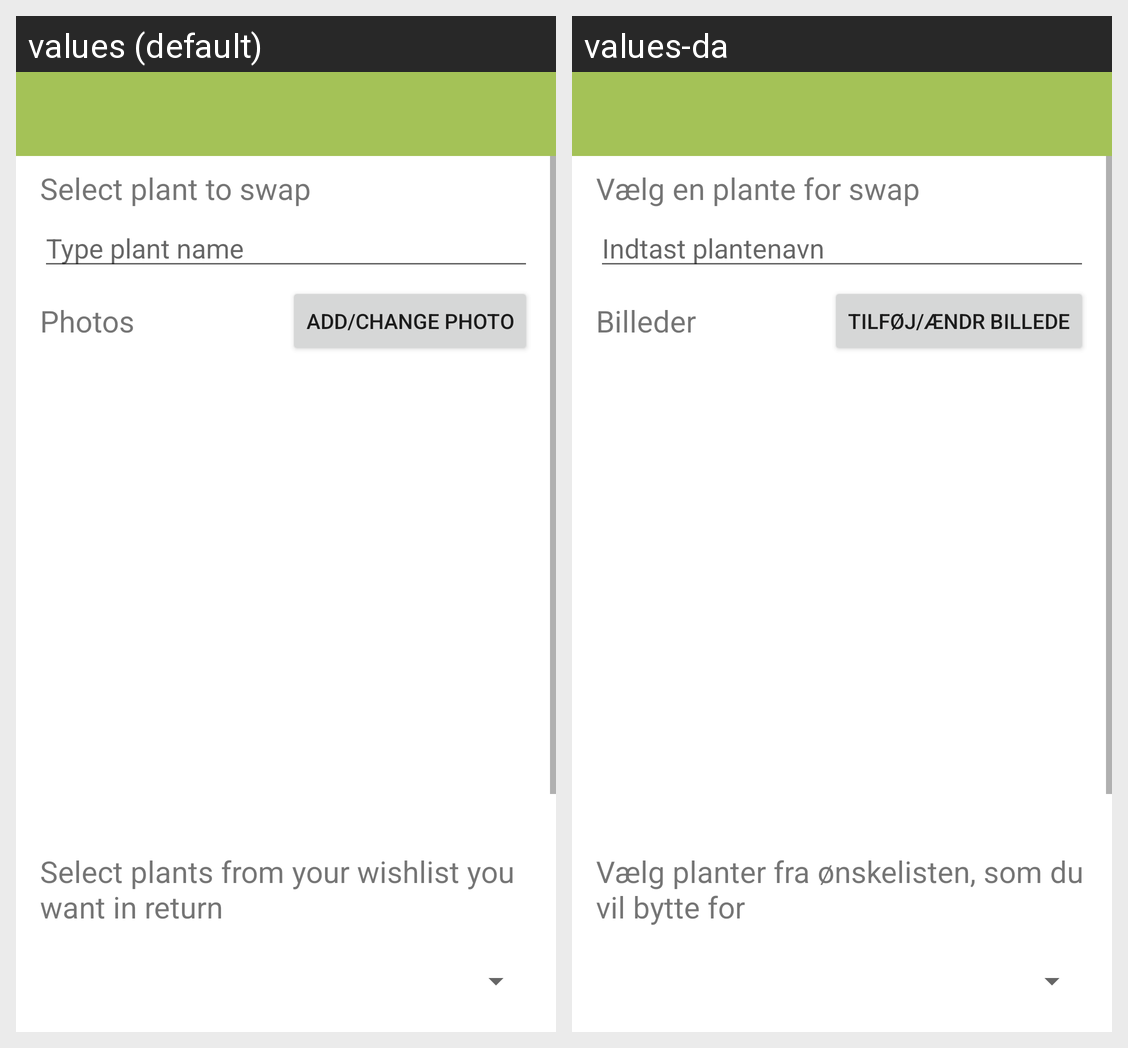

The same Android screen rendered under two of its app's locales, left to right. List the strings drawn on it with the default value and each locale's translation.
Android screen res/layout/activity_swap_edit.xml rendered under 2 locales, left to right: values (default), values-da. Device: Nexus 5 (rendered at 1080×1920; each locale shown at half size, 540×960, under a caption strip naming it); theme Theme.PlantSwap.NoActionBar.
Strings drawn on this screen, with the default value and each locale's value (text and hints the layout hard-codes, and strings that could not be matched under every locale, appear in the picture but are not listed):

swap_edit_request_title
  values: Select plants from your wishlist you want in return
  values-da: Vælg planter fra ønskelisten, som du vil bytte for

swap_edit_photos_title
  values: Photos
  values-da: Billeder

select_plant_to_swap
  values: Select plant to swap
  values-da: Vælg en plante for swap

btn_add_change_photo
  values: Add/Change photo
  values-da: Tilføj/Ændr billede

swap_edit_plant_name_hint
  values: Type plant name
  values-da: Indtast plantenavn
